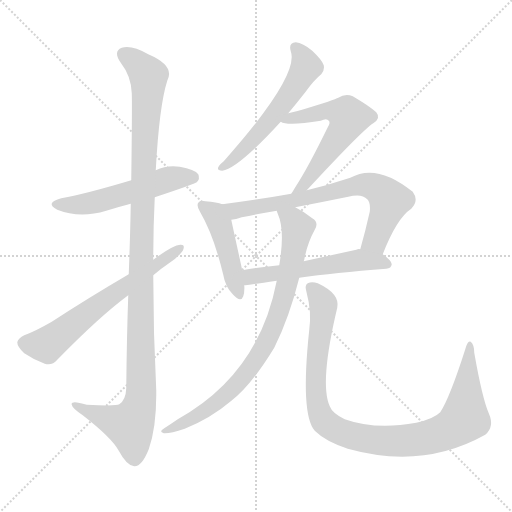
t = 0.00 s
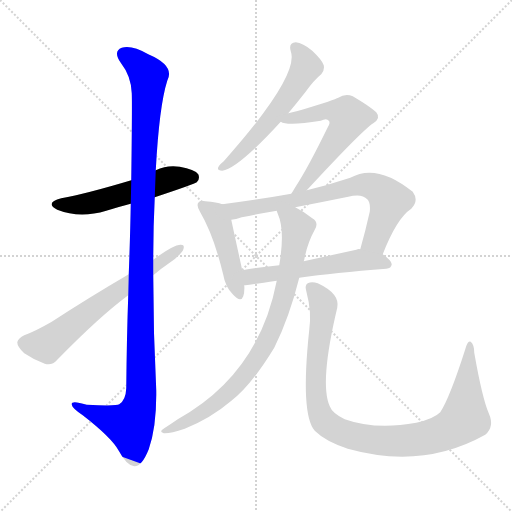
t = 1.66 s
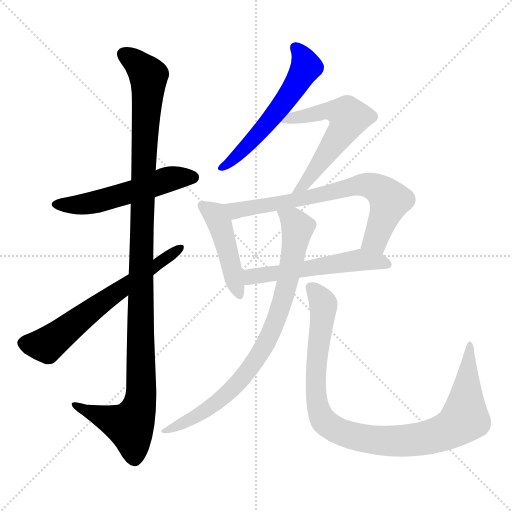
t = 3.32 s
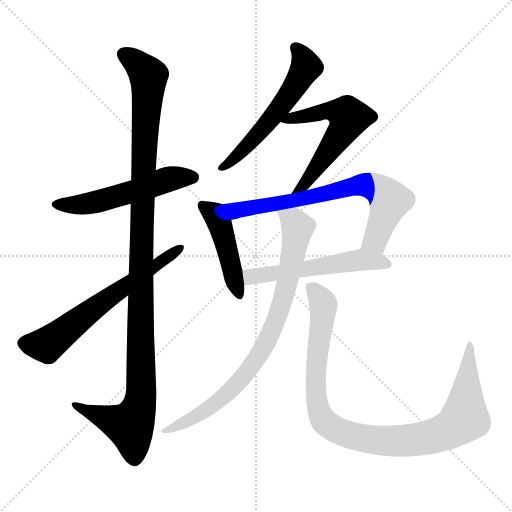
t = 4.97 s
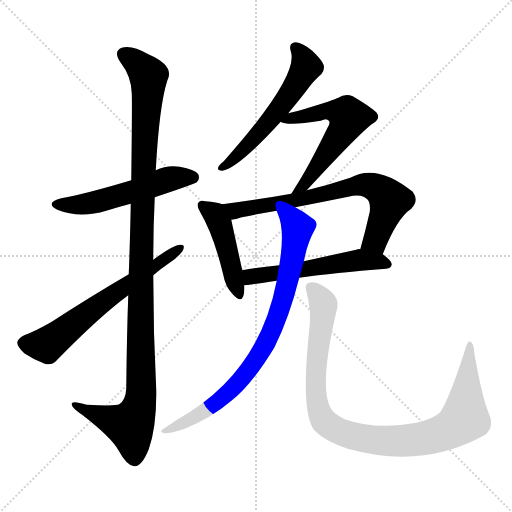
t = 6.63 s
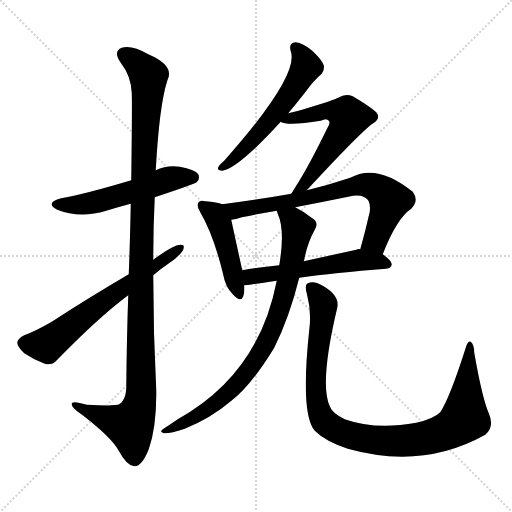
t = 8.29 s

The animated SVG that drew these frames (rendered in a browser with its animation timeline set to each time). Animation: 10 CSS @keyframes rules; one cycle of 8.29 s.

<svg version="1.1" viewBox="0 0 1024 1024" xmlns="http://www.w3.org/2000/svg">
  <g stroke="lightgray" stroke-dasharray="1,1" stroke-width="1" transform="scale(4, 4)">
    <line x1="0" y1="0" x2="256" y2="256"></line>
    <line x1="256" y1="0" x2="0" y2="256"></line>
    <line x1="128" y1="0" x2="128" y2="256"></line>
    <line x1="0" y1="128" x2="256" y2="128"></line>
  </g>
<g transform="scale(1, -1) translate(0, -900)">
   <style type="text/css">
    @keyframes keyframes0 {
      from {
       stroke: blue;
       stroke-dashoffset: 535;
       stroke-width: 128;
       }
       64% {
       animation-timing-function: step-end;
       stroke: blue;
       stroke-dashoffset: 0;
       stroke-width: 128;
       }
       to {
       stroke: black;
       stroke-width: 1024;
       }
       }
       #make-me-a-hanzi-animation-0 {
         animation: keyframes0 0.685384s both;
         animation-delay: 0.000000s;
         animation-timing-function: linear;
       }
    @keyframes keyframes1 {
      from {
       stroke: blue;
       stroke-dashoffset: 1140;
       stroke-width: 128;
       }
       79% {
       animation-timing-function: step-end;
       stroke: blue;
       stroke-dashoffset: 0;
       stroke-width: 128;
       }
       to {
       stroke: black;
       stroke-width: 1024;
       }
       }
       #make-me-a-hanzi-animation-1 {
         animation: keyframes1 1.177734s both;
         animation-delay: 0.685384s;
         animation-timing-function: linear;
       }
    @keyframes keyframes2 {
      from {
       stroke: blue;
       stroke-dashoffset: 631;
       stroke-width: 128;
       }
       67% {
       animation-timing-function: step-end;
       stroke: blue;
       stroke-dashoffset: 0;
       stroke-width: 128;
       }
       to {
       stroke: black;
       stroke-width: 1024;
       }
       }
       #make-me-a-hanzi-animation-2 {
         animation: keyframes2 0.763509s both;
         animation-delay: 1.863118s;
         animation-timing-function: linear;
       }
    @keyframes keyframes3 {
      from {
       stroke: blue;
       stroke-dashoffset: 563;
       stroke-width: 128;
       }
       65% {
       animation-timing-function: step-end;
       stroke: blue;
       stroke-dashoffset: 0;
       stroke-width: 128;
       }
       to {
       stroke: black;
       stroke-width: 1024;
       }
       }
       #make-me-a-hanzi-animation-3 {
         animation: keyframes3 0.708171s both;
         animation-delay: 2.626628s;
         animation-timing-function: linear;
       }
    @keyframes keyframes4 {
      from {
       stroke: blue;
       stroke-dashoffset: 578;
       stroke-width: 128;
       }
       65% {
       animation-timing-function: step-end;
       stroke: blue;
       stroke-dashoffset: 0;
       stroke-width: 128;
       }
       to {
       stroke: black;
       stroke-width: 1024;
       }
       }
       #make-me-a-hanzi-animation-4 {
         animation: keyframes4 0.720378s both;
         animation-delay: 3.334798s;
         animation-timing-function: linear;
       }
    @keyframes keyframes5 {
      from {
       stroke: blue;
       stroke-dashoffset: 452;
       stroke-width: 128;
       }
       60% {
       animation-timing-function: step-end;
       stroke: blue;
       stroke-dashoffset: 0;
       stroke-width: 128;
       }
       to {
       stroke: black;
       stroke-width: 1024;
       }
       }
       #make-me-a-hanzi-animation-5 {
         animation: keyframes5 0.617839s both;
         animation-delay: 4.055176s;
         animation-timing-function: linear;
       }
    @keyframes keyframes6 {
      from {
       stroke: blue;
       stroke-dashoffset: 710;
       stroke-width: 128;
       }
       70% {
       animation-timing-function: step-end;
       stroke: blue;
       stroke-dashoffset: 0;
       stroke-width: 128;
       }
       to {
       stroke: black;
       stroke-width: 1024;
       }
       }
       #make-me-a-hanzi-animation-6 {
         animation: keyframes6 0.827799s both;
         animation-delay: 4.673014s;
         animation-timing-function: linear;
       }
    @keyframes keyframes7 {
      from {
       stroke: blue;
       stroke-dashoffset: 547;
       stroke-width: 128;
       }
       64% {
       animation-timing-function: step-end;
       stroke: blue;
       stroke-dashoffset: 0;
       stroke-width: 128;
       }
       to {
       stroke: black;
       stroke-width: 1024;
       }
       }
       #make-me-a-hanzi-animation-7 {
         animation: keyframes7 0.695150s both;
         animation-delay: 5.500814s;
         animation-timing-function: linear;
       }
    @keyframes keyframes8 {
      from {
       stroke: blue;
       stroke-dashoffset: 816;
       stroke-width: 128;
       }
       73% {
       animation-timing-function: step-end;
       stroke: blue;
       stroke-dashoffset: 0;
       stroke-width: 128;
       }
       to {
       stroke: black;
       stroke-width: 1024;
       }
       }
       #make-me-a-hanzi-animation-8 {
         animation: keyframes8 0.914062s both;
         animation-delay: 6.195964s;
         animation-timing-function: linear;
       }
    @keyframes keyframes9 {
      from {
       stroke: blue;
       stroke-dashoffset: 981;
       stroke-width: 128;
       }
       76% {
       animation-timing-function: step-end;
       stroke: blue;
       stroke-dashoffset: 0;
       stroke-width: 128;
       }
       to {
       stroke: black;
       stroke-width: 1024;
       }
       }
       #make-me-a-hanzi-animation-9 {
         animation: keyframes9 1.048340s both;
         animation-delay: 7.110026s;
         animation-timing-function: linear;
       }
</style>
<path d="M 309.5 505.5 Q 390.5 532.5 393.5 535.5 Q 400.5 542.5 396.5 551.5 Q 389.5 561.5 359.5 566.5 Q 334.5 570.5 311.5 559.5 L 262.5 539.5 Q 172.5 512.5 122.5 503.5 Q 88.5 494.5 114.5 480.5 Q 159.5 462.5 212.5 478.5 Q 234.5 485.5 261.5 492.5 L 309.5 505.5 Z" fill="lightgray"></path> 
<path d="M 256.5 309.5 Q 253.5 227.5 252.5 123.5 Q 251.5 99.5 238.5 91.5 Q 232.5 87.5 173.5 90.5 Q 140.5 100.5 143.5 90.5 Q 144.5 83.5 165.5 69.5 Q 223.5 24.5 237.5 -1.5 Q 253.5 -31.5 268.5 -32.5 Q 283.5 -33.5 297.5 1.5 Q 313.5 47.5 312.5 119.5 Q 306.5 234.5 306.5 349.5 L 306.5 380.5 Q 306.5 444.5 309.5 505.5 L 311.5 559.5 Q 318.5 688.5 334.5 738.5 Q 350.5 768.5 296.5 791.5 Q 263.5 810.5 243.5 804.5 Q 225.5 797.5 241.5 774.5 Q 262.5 747.5 263.5 713.5 Q 264.5 695.5 262.5 539.5 L 261.5 492.5 Q 260.5 431.5 257.5 351.5 L 256.5 309.5 Z" fill="lightgray"></path> 
<path d="M 257.5 351.5 Q 175.5 303.5 103.5 256.5 Q 70.5 237.5 48.5 229.5 Q 36.5 223.5 34.5 215.5 Q 34.5 206.5 48.5 193.5 Q 67.5 180.5 89.5 172.5 Q 104.5 168.5 114.5 180.5 Q 199.5 267.5 256.5 309.5 L 306.5 349.5 Q 321.5 362.5 336.5 372.5 Q 355.5 384.5 365.5 398.5 Q 371.5 411.5 360.5 410.5 Q 345.5 409.5 306.5 380.5 L 257.5 351.5 Z" fill="lightgray"></path> 
<path d="M 576.5 673.5 Q 592.5 692.5 610.5 715.5 Q 628.5 740.5 642.5 751.5 Q 649.5 758.5 647.5 769.5 Q 644.5 779.5 624.5 798.5 Q 605.5 814.5 591.5 815.5 Q 576.5 814.5 581.5 797.5 Q 599.5 748.5 447.5 577.5 Q 438.5 570.5 436.5 565.5 Q 433.5 558.5 444.5 558.5 Q 475.5 562.5 561.5 656.5 L 576.5 673.5 Z" fill="lightgray"></path> 
<path d="M 613.5 519.5 Q 724.5 639.5 746.5 653.5 Q 762.5 663.5 752.5 675.5 Q 739.5 687.5 705.5 707.5 Q 690.5 713.5 676.5 704.5 Q 669.5 700.5 607.5 681.5 Q 594.5 677.5 576.5 673.5 C 547.5 666.5 537.5 664.5 561.5 656.5 Q 574.5 647.5 641.5 658.5 Q 653.5 664.5 657.5 658.5 Q 661.5 655.5 655.5 645.5 Q 615.5 563.5 590.5 525.5 Q 586.5 518.5 582.5 512.5 C 566.5 487.5 593.5 497.5 613.5 519.5 Z" fill="lightgray"></path> 
<path d="M 444.5 491.5 Q 434.5 495.5 410.5 497.5 Q 400.5 500.5 396.5 494.5 Q 392.5 488.5 400.5 475.5 Q 427.5 429.5 446.5 350.5 Q 450.5 326.5 465.5 311.5 Q 481.5 293.5 486.5 307.5 Q 489.5 316.5 488.5 329.5 L 484.5 359.5 Q 468.5 432.5 462.5 460.5 C 456.5 487.5 456.5 487.5 444.5 491.5 Z" fill="lightgray"></path> 
<path d="M 765.5 391.5 Q 793.5 463.5 822.5 482.5 Q 838.5 498.5 825.5 516.5 Q 753.5 574.5 700.5 544.5 Q 655.5 529.5 613.5 519.5 L 582.5 512.5 Q 515.5 500.5 444.5 491.5 C 414.5 487.5 433.5 454.5 462.5 460.5 Q 471.5 461.5 483.5 465.5 Q 517.5 472.5 553.5 478.5 L 590.5 485.5 Q 642.5 495.5 696.5 506.5 Q 723.5 513.5 734.5 501.5 Q 741.5 494.5 739.5 476.5 Q 730.5 436.5 720.5 401.5 C 712.5 372.5 754.5 363.5 765.5 391.5 Z" fill="lightgray"></path> 
<path d="M 598.5 344.5 Q 668.5 354.5 772.5 362.5 Q 782.5 363.5 783.5 371.5 Q 783.5 378.5 765.5 391.5 L 720.5 401.5 Q 716.5 402.5 712.5 400.5 Q 657.5 388.5 607.5 377.5 L 558.5 369.5 Q 518.5 365.5 484.5 359.5 C 454.5 354.5 458.5 325.5 488.5 329.5 Q 491.5 329.5 553.5 338.5 L 598.5 344.5 Z" fill="lightgray"></path> 
<path d="M 553.5 338.5 Q 517.5 151.5 355.5 61.5 Q 342.5 52.5 328.5 43.5 Q 316.5 36.5 327.5 33.5 Q 339.5 32.5 369.5 42.5 Q 421.5 63.5 461.5 97.5 Q 501.5 127.5 548.5 204.5 Q 578.5 264.5 598.5 344.5 L 607.5 377.5 Q 607.5 378.5 608.5 380.5 Q 614.5 413.5 629.5 440.5 Q 638.5 455.5 624.5 463.5 Q 608.5 476.5 590.5 485.5 C 564.5 500.5 543.5 506.5 553.5 478.5 Q 553.5 477.5 555.5 472.5 Q 570.5 439.5 558.5 369.5 L 553.5 338.5 Z" fill="lightgray"></path> 
<path d="M 977.5 73.5 Q 964.5 103.5 948.5 194.5 Q 948.5 210.5 941.5 216.5 Q 935.5 220.5 930.5 201.5 Q 899.5 104.5 880.5 75.5 Q 867.5 62.5 832.5 54.5 Q 751.5 39.5 689.5 61.5 Q 664.5 73.5 659.5 87.5 Q 638.5 133.5 674.5 284.5 Q 680.5 312.5 635.5 333.5 Q 623.5 337.5 615.5 333.5 Q 608.5 330.5 613.5 313.5 Q 623.5 276.5 618.5 240.5 Q 600.5 71.5 629.5 38.5 Q 650.5 17.5 695.5 2.5 Q 845.5 -39.5 970.5 30.5 Q 989.5 46.5 977.5 73.5 Z" fill="lightgray"></path> 
      <clipPath id="make-me-a-hanzi-clip-0">
      <path d="M 309.5 505.5 Q 390.5 532.5 393.5 535.5 Q 400.5 542.5 396.5 551.5 Q 389.5 561.5 359.5 566.5 Q 334.5 570.5 311.5 559.5 L 262.5 539.5 Q 172.5 512.5 122.5 503.5 Q 88.5 494.5 114.5 480.5 Q 159.5 462.5 212.5 478.5 Q 234.5 485.5 261.5 492.5 L 309.5 505.5 Z" fill="lightgray"></path>
      </clipPath>
      <path clip-path="url(#make-me-a-hanzi-clip-0)" d="M 115.5 492.5 L 186.5 494.5 L 326.5 538.5 L 364.5 546.5 L 386.5 544.5 " fill="none" id="make-me-a-hanzi-animation-0" stroke-dasharray="407 814" stroke-linecap="round"></path>

      <clipPath id="make-me-a-hanzi-clip-1">
      <path d="M 256.5 309.5 Q 253.5 227.5 252.5 123.5 Q 251.5 99.5 238.5 91.5 Q 232.5 87.5 173.5 90.5 Q 140.5 100.5 143.5 90.5 Q 144.5 83.5 165.5 69.5 Q 223.5 24.5 237.5 -1.5 Q 253.5 -31.5 268.5 -32.5 Q 283.5 -33.5 297.5 1.5 Q 313.5 47.5 312.5 119.5 Q 306.5 234.5 306.5 349.5 L 306.5 380.5 Q 306.5 444.5 309.5 505.5 L 311.5 559.5 Q 318.5 688.5 334.5 738.5 Q 350.5 768.5 296.5 791.5 Q 263.5 810.5 243.5 804.5 Q 225.5 797.5 241.5 774.5 Q 262.5 747.5 263.5 713.5 Q 264.5 695.5 262.5 539.5 L 261.5 492.5 Q 260.5 431.5 257.5 351.5 L 256.5 309.5 Z" fill="lightgray"></path>
      </clipPath>
      <path clip-path="url(#make-me-a-hanzi-clip-1)" d="M 250.5 788.5 L 266.5 780.5 L 297.5 748.5 L 285.5 552.5 L 280.5 94.5 L 260.5 48.5 L 150.5 88.5 " fill="none" id="make-me-a-hanzi-animation-1" stroke-dasharray="1012 2024" stroke-linecap="round"></path>

      <clipPath id="make-me-a-hanzi-clip-2">
      <path d="M 257.5 351.5 Q 175.5 303.5 103.5 256.5 Q 70.5 237.5 48.5 229.5 Q 36.5 223.5 34.5 215.5 Q 34.5 206.5 48.5 193.5 Q 67.5 180.5 89.5 172.5 Q 104.5 168.5 114.5 180.5 Q 199.5 267.5 256.5 309.5 L 306.5 349.5 Q 321.5 362.5 336.5 372.5 Q 355.5 384.5 365.5 398.5 Q 371.5 411.5 360.5 410.5 Q 345.5 409.5 306.5 380.5 L 257.5 351.5 Z" fill="lightgray"></path>
      </clipPath>
      <path clip-path="url(#make-me-a-hanzi-clip-2)" d="M 45.5 213.5 L 93.5 209.5 L 357.5 402.5 " fill="none" id="make-me-a-hanzi-animation-2" stroke-dasharray="503 1006" stroke-linecap="round"></path>

      <clipPath id="make-me-a-hanzi-clip-3">
      <path d="M 576.5 673.5 Q 592.5 692.5 610.5 715.5 Q 628.5 740.5 642.5 751.5 Q 649.5 758.5 647.5 769.5 Q 644.5 779.5 624.5 798.5 Q 605.5 814.5 591.5 815.5 Q 576.5 814.5 581.5 797.5 Q 599.5 748.5 447.5 577.5 Q 438.5 570.5 436.5 565.5 Q 433.5 558.5 444.5 558.5 Q 475.5 562.5 561.5 656.5 L 576.5 673.5 Z" fill="lightgray"></path>
      </clipPath>
      <path clip-path="url(#make-me-a-hanzi-clip-3)" d="M 591.5 804.5 L 611.5 765.5 L 595.5 735.5 L 511.5 625.5 L 443.5 565.5 " fill="none" id="make-me-a-hanzi-animation-3" stroke-dasharray="435 870" stroke-linecap="round"></path>

      <clipPath id="make-me-a-hanzi-clip-4">
      <path d="M 613.5 519.5 Q 724.5 639.5 746.5 653.5 Q 762.5 663.5 752.5 675.5 Q 739.5 687.5 705.5 707.5 Q 690.5 713.5 676.5 704.5 Q 669.5 700.5 607.5 681.5 Q 594.5 677.5 576.5 673.5 C 547.5 666.5 537.5 664.5 561.5 656.5 Q 574.5 647.5 641.5 658.5 Q 653.5 664.5 657.5 658.5 Q 661.5 655.5 655.5 645.5 Q 615.5 563.5 590.5 525.5 Q 586.5 518.5 582.5 512.5 C 566.5 487.5 593.5 497.5 613.5 519.5 Z" fill="lightgray"></path>
      </clipPath>
      <path clip-path="url(#make-me-a-hanzi-clip-4)" d="M 566.5 659.5 L 663.5 678.5 L 687.5 673.5 L 697.5 664.5 L 686.5 639.5 L 615.5 535.5 L 589.5 517.5 " fill="none" id="make-me-a-hanzi-animation-4" stroke-dasharray="450 900" stroke-linecap="round"></path>

      <clipPath id="make-me-a-hanzi-clip-5">
      <path d="M 444.5 491.5 Q 434.5 495.5 410.5 497.5 Q 400.5 500.5 396.5 494.5 Q 392.5 488.5 400.5 475.5 Q 427.5 429.5 446.5 350.5 Q 450.5 326.5 465.5 311.5 Q 481.5 293.5 486.5 307.5 Q 489.5 316.5 488.5 329.5 L 484.5 359.5 Q 468.5 432.5 462.5 460.5 C 456.5 487.5 456.5 487.5 444.5 491.5 Z" fill="lightgray"></path>
      </clipPath>
      <path clip-path="url(#make-me-a-hanzi-clip-5)" d="M 404.5 489.5 L 426.5 473.5 L 439.5 450.5 L 476.5 312.5 " fill="none" id="make-me-a-hanzi-animation-5" stroke-dasharray="324 648" stroke-linecap="round"></path>

      <clipPath id="make-me-a-hanzi-clip-6">
      <path d="M 765.5 391.5 Q 793.5 463.5 822.5 482.5 Q 838.5 498.5 825.5 516.5 Q 753.5 574.5 700.5 544.5 Q 655.5 529.5 613.5 519.5 L 582.5 512.5 Q 515.5 500.5 444.5 491.5 C 414.5 487.5 433.5 454.5 462.5 460.5 Q 471.5 461.5 483.5 465.5 Q 517.5 472.5 553.5 478.5 L 590.5 485.5 Q 642.5 495.5 696.5 506.5 Q 723.5 513.5 734.5 501.5 Q 741.5 494.5 739.5 476.5 Q 730.5 436.5 720.5 401.5 C 712.5 372.5 754.5 363.5 765.5 391.5 Z" fill="lightgray"></path>
      </clipPath>
      <path clip-path="url(#make-me-a-hanzi-clip-6)" d="M 452.5 489.5 L 473.5 479.5 L 625.5 506.5 L 714.5 529.5 L 744.5 527.5 L 779.5 499.5 L 750.5 419.5 L 729.5 406.5 " fill="none" id="make-me-a-hanzi-animation-6" stroke-dasharray="582 1164" stroke-linecap="round"></path>

      <clipPath id="make-me-a-hanzi-clip-7">
      <path d="M 598.5 344.5 Q 668.5 354.5 772.5 362.5 Q 782.5 363.5 783.5 371.5 Q 783.5 378.5 765.5 391.5 L 720.5 401.5 Q 716.5 402.5 712.5 400.5 Q 657.5 388.5 607.5 377.5 L 558.5 369.5 Q 518.5 365.5 484.5 359.5 C 454.5 354.5 458.5 325.5 488.5 329.5 Q 491.5 329.5 553.5 338.5 L 598.5 344.5 Z" fill="lightgray"></path>
      </clipPath>
      <path clip-path="url(#make-me-a-hanzi-clip-7)" d="M 489.5 337.5 L 507.5 348.5 L 719.5 379.5 L 754.5 378.5 L 773.5 371.5 " fill="none" id="make-me-a-hanzi-animation-7" stroke-dasharray="419 838" stroke-linecap="round"></path>

      <clipPath id="make-me-a-hanzi-clip-8">
      <path d="M 553.5 338.5 Q 517.5 151.5 355.5 61.5 Q 342.5 52.5 328.5 43.5 Q 316.5 36.5 327.5 33.5 Q 339.5 32.5 369.5 42.5 Q 421.5 63.5 461.5 97.5 Q 501.5 127.5 548.5 204.5 Q 578.5 264.5 598.5 344.5 L 607.5 377.5 Q 607.5 378.5 608.5 380.5 Q 614.5 413.5 629.5 440.5 Q 638.5 455.5 624.5 463.5 Q 608.5 476.5 590.5 485.5 C 564.5 500.5 543.5 506.5 553.5 478.5 Q 553.5 477.5 555.5 472.5 Q 570.5 439.5 558.5 369.5 L 553.5 338.5 Z" fill="lightgray"></path>
      </clipPath>
      <path clip-path="url(#make-me-a-hanzi-clip-8)" d="M 560.5 477.5 L 586.5 458.5 L 595.5 444.5 L 564.5 296.5 L 528.5 205.5 L 490.5 150.5 L 445.5 104.5 L 398.5 71.5 L 332.5 38.5 " fill="none" id="make-me-a-hanzi-animation-8" stroke-dasharray="688 1376" stroke-linecap="round"></path>

      <clipPath id="make-me-a-hanzi-clip-9">
      <path d="M 977.5 73.5 Q 964.5 103.5 948.5 194.5 Q 948.5 210.5 941.5 216.5 Q 935.5 220.5 930.5 201.5 Q 899.5 104.5 880.5 75.5 Q 867.5 62.5 832.5 54.5 Q 751.5 39.5 689.5 61.5 Q 664.5 73.5 659.5 87.5 Q 638.5 133.5 674.5 284.5 Q 680.5 312.5 635.5 333.5 Q 623.5 337.5 615.5 333.5 Q 608.5 330.5 613.5 313.5 Q 623.5 276.5 618.5 240.5 Q 600.5 71.5 629.5 38.5 Q 650.5 17.5 695.5 2.5 Q 845.5 -39.5 970.5 30.5 Q 989.5 46.5 977.5 73.5 Z" fill="lightgray"></path>
      </clipPath>
      <path clip-path="url(#make-me-a-hanzi-clip-9)" d="M 622.5 324.5 L 646.5 290.5 L 631.5 158.5 L 634.5 93.5 L 646.5 59.5 L 681.5 35.5 L 741.5 20.5 L 800.5 17.5 L 869.5 28.5 L 907.5 44.5 L 929.5 65.5 L 940.5 209.5 " fill="none" id="make-me-a-hanzi-animation-9" stroke-dasharray="853 1706" stroke-linecap="round"></path>

</g>
</svg>
